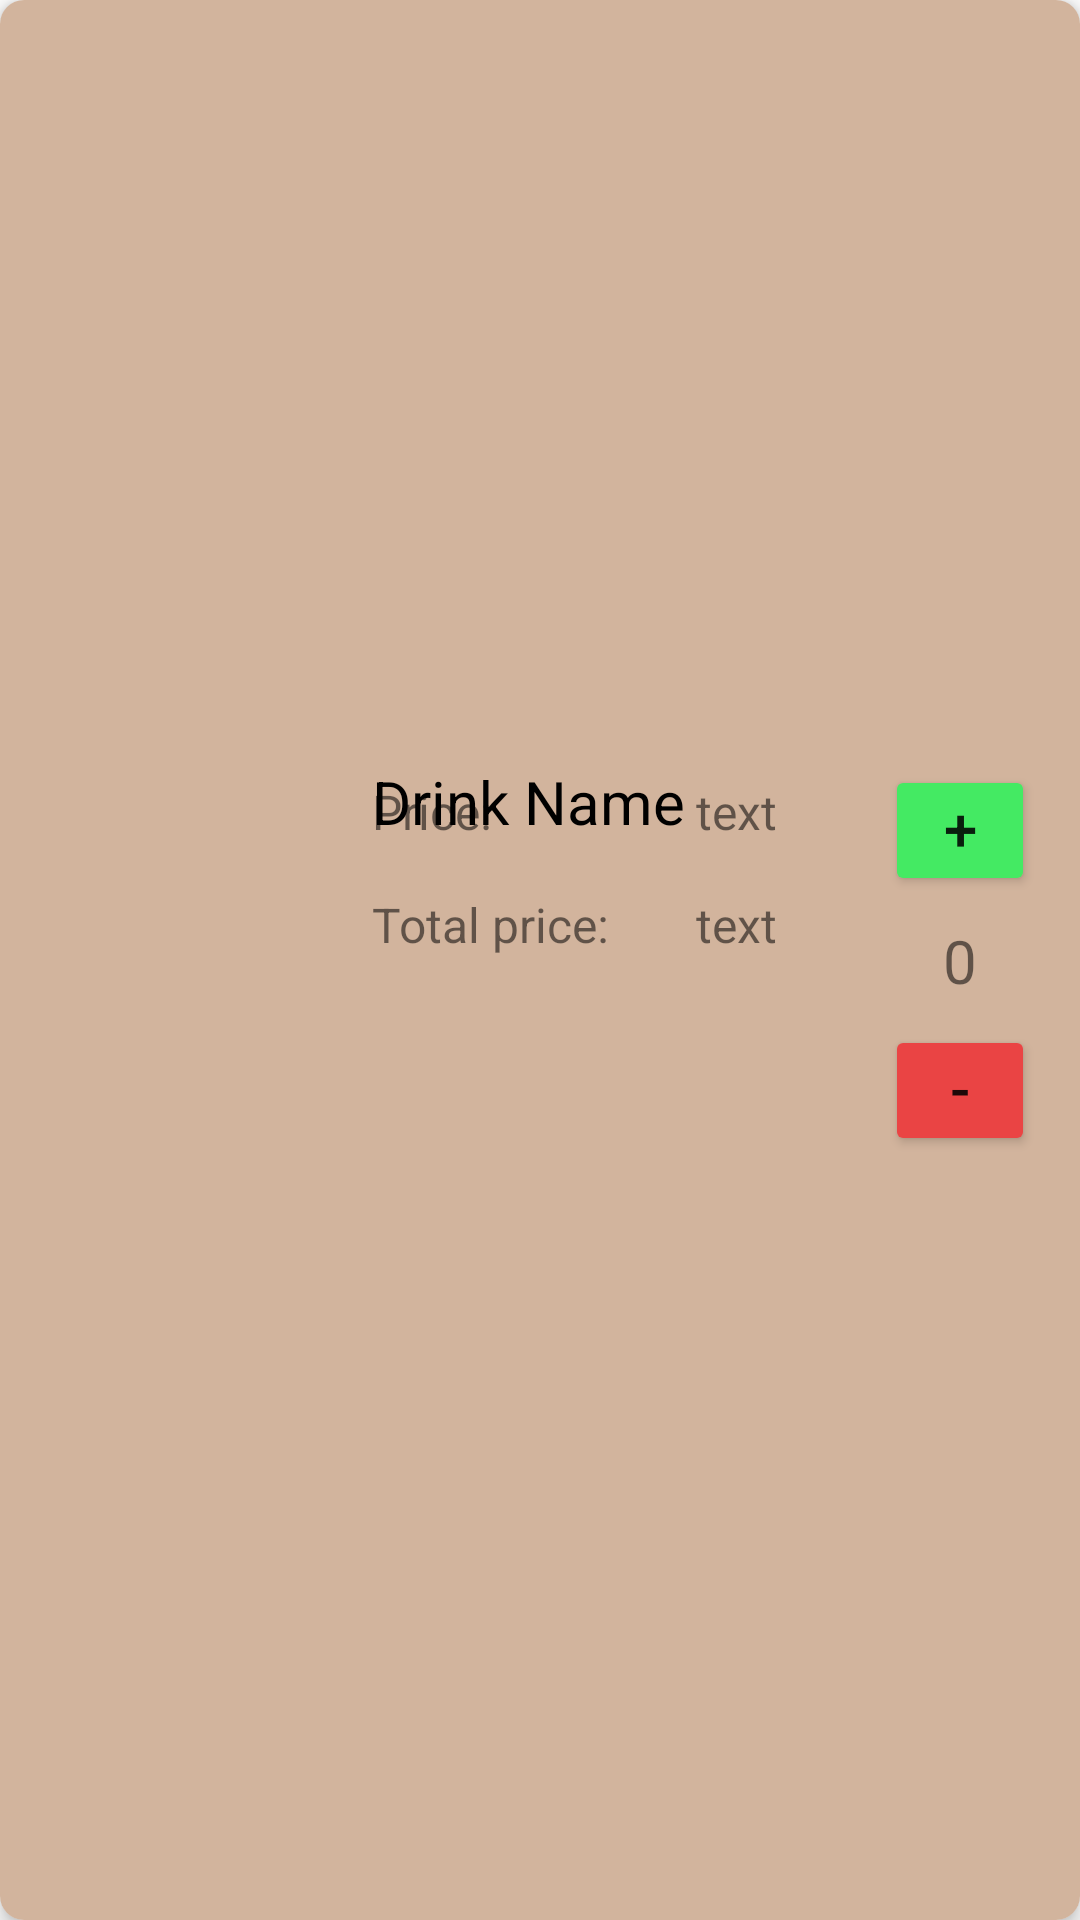

Layout XML and referenced resources for this Android screen:
<!-- AndroidManifest.xml: application theme Theme.OnlineWaiter -->
<!-- res/layout/order_drink_item.xml -->
<?xml version="1.0" encoding="utf-8"?>
<androidx.cardview.widget.CardView xmlns:android="http://schemas.android.com/apk/res/android"
    xmlns:app="http://schemas.android.com/apk/res-auto"
    android:layout_width="match_parent"
    android:layout_height="150dp"
    android:layout_margin="8dp"
    android:layout_marginBottom="16dp"
    app:cardCornerRadius="8dp"
    app:cardElevation="4dp"
    app:cardMaxElevation="8dp">

    <androidx.constraintlayout.widget.ConstraintLayout
        android:layout_width="match_parent"
        android:layout_height="match_parent"
        android:background="@color/cart_drink_card_view">

        <ImageView
            android:id="@+id/ivOrderDrinkImage"
            android:layout_width="100dp"
            android:layout_height="133dp"
            android:layout_marginStart="8dp"
            android:scaleType="centerCrop"
            app:layout_constraintBottom_toBottomOf="parent"
            app:layout_constraintStart_toStartOf="parent"
            app:layout_constraintTop_toTopOf="parent"  />

        <TextView
            android:id="@+id/tvOrderDrinkName"
            android:layout_width="0dp"
            android:layout_height="wrap_content"
            android:layout_alignParentBottom="true"
            android:layout_marginStart="16dp"
            android:layout_marginEnd="16dp"
            android:text="@string/order_drink_name_txt"
            android:textColor="@color/black"
            android:textSize="20sp"
            app:layout_constraintEnd_toStartOf="@+id/vglOrderThirdSection"
            app:layout_constraintStart_toStartOf="@+id/vglOrderFirstSection"
            app:layout_constraintTop_toTopOf="@+id/ivOrderDrinkImage" />

        <androidx.appcompat.widget.LinearLayoutCompat
            android:id="@+id/llOrderFirstColumn"
            android:layout_width="wrap_content"
            android:layout_height="wrap_content"
            android:layout_marginStart="16dp"
            android:orientation="vertical"
            app:layout_constraintBottom_toBottomOf="@+id/ivOrderDrinkImage"
            app:layout_constraintStart_toStartOf="@+id/vglOrderFirstSection"
            app:layout_constraintTop_toTopOf="@+id/hglOrderDivider">


            <TextView
                android:id="@+id/tvOrderDrinkPriceTxt"
                android:layout_width="wrap_content"
                android:layout_height="wrap_content"
                android:text="@string/order_drink_price_txt"
                android:textSize="16sp" />

            <TextView
                android:id="@+id/cart_drink_total_price"
                android:layout_width="wrap_content"
                android:layout_height="wrap_content"
                android:layout_marginTop="16dp"
                android:text="@string/order_drink_total_price_txt"
                android:textSize="16sp" />

        </androidx.appcompat.widget.LinearLayoutCompat>


        <androidx.appcompat.widget.LinearLayoutCompat
            android:id="@+id/llOrderSecondColumn"
            android:layout_width="0dp"
            android:layout_height="wrap_content"
            android:layout_marginStart="16dp"
            android:orientation="vertical"
            app:layout_constraintBottom_toBottomOf="@+id/llOrderFirstColumn"
            app:layout_constraintEnd_toStartOf="@+id/vglOrderThirdSection"
            app:layout_constraintStart_toStartOf="@+id/vglOrderSecondSection"
            app:layout_constraintTop_toTopOf="@+id/llOrderFirstColumn">

            <TextView
                android:id="@+id/tvOrderDrinkPrice"
                android:layout_width="wrap_content"
                android:layout_height="wrap_content"
                android:text="text"
                android:textSize="16sp" />

            <TextView
                android:id="@+id/tvOrderDrinkTotalPrice"
                android:layout_width="wrap_content"
                android:layout_height="wrap_content"
                android:layout_marginTop="16dp"
                android:text="text"
                android:textSize="16sp" />

        </androidx.appcompat.widget.LinearLayoutCompat>

        <androidx.constraintlayout.widget.Guideline
            android:id="@+id/vglOrderFirstSection"
            android:layout_width="wrap_content"
            android:layout_height="wrap_content"
            android:orientation="vertical"
            app:layout_constraintGuide_percent="0.3" />

        <androidx.constraintlayout.widget.Guideline
            android:id="@+id/vglOrderSecondSection"
            android:layout_width="wrap_content"
            android:layout_height="wrap_content"
            android:orientation="vertical"
            app:layout_constraintGuide_percent="0.6" />

        <androidx.constraintlayout.widget.Guideline
            android:id="@+id/vglOrderThirdSection"
            android:layout_width="wrap_content"
            android:layout_height="wrap_content"
            android:orientation="vertical"
            app:layout_constraintGuide_percent="0.8" />


        <androidx.constraintlayout.widget.Guideline
            android:id="@+id/hglOrderDivider"
            android:layout_width="wrap_content"
            android:layout_height="wrap_content"
            android:orientation="horizontal"
            app:layout_constraintGuide_percent="0.3" />

        <androidx.appcompat.widget.LinearLayoutCompat
            android:layout_width="50dp"
            android:layout_height="0dp"
            android:layout_marginEnd="8dp"
            android:gravity="center"
            android:orientation="vertical"
            app:layout_constraintBottom_toBottomOf="@+id/ivOrderDrinkImage"
            app:layout_constraintEnd_toEndOf="parent"
            app:layout_constraintStart_toStartOf="@+id/vglOrderThirdSection"
            app:layout_constraintTop_toTopOf="@+id/ivOrderDrinkImage">


            <Button
                android:id="@+id/btnOrderDrinkAdd"
                android:layout_width="match_parent"
                android:layout_height="wrap_content"
                android:backgroundTint="@color/green_positive"
                android:includeFontPadding="false"
                android:minWidth="0dp"
                android:minHeight="0dp"
                android:textAlignment="center"
                android:text="@string/drink_btn_add_placeholder"
                android:textSize="20sp" />

            <TextView
                android:id="@+id/tvOrderDrinkAmount"
                android:layout_width="match_parent"
                android:layout_height="wrap_content"
                android:layout_marginTop="8dp"
                android:layout_marginBottom="8dp"
                android:textAlignment="center"
                android:text="@string/drink_amount_placeholder"
                android:textSize="20sp" />

            <Button
                android:id="@+id/btnOrderDrinkRemove"
                android:layout_width="match_parent"
                android:layout_height="wrap_content"
                android:backgroundTint="@color/red_negative"
                android:includeFontPadding="false"
                android:minWidth="0dp"
                android:minHeight="0dp"
                android:text="@string/drink_btn_remove_placeholder"
                android:textAlignment="center"
                android:textSize="20sp"
                app:layout_constraintBottom_toBottomOf="parent"
                app:layout_constraintEnd_toEndOf="parent"
                app:layout_constraintStart_toStartOf="@+id/vglSecondSection" />

        </androidx.appcompat.widget.LinearLayoutCompat>


    </androidx.constraintlayout.widget.ConstraintLayout>


</androidx.cardview.widget.CardView>
<!-- resources referenced by this layout -->
<resources>
  <color name="black">#000</color>
  <color name="cart_drink_card_view">#EDCFAF96</color>
  <color name="green_positive">#44EA63</color>
  <color name="red_negative">#ea4444</color>
  <string name="drink_amount_placeholder" translatable="false">0</string>
  <string name="drink_btn_add_placeholder" translatable="false">+</string>
  <string name="drink_btn_remove_placeholder" translatable="false">-</string>
  <string name="order_drink_name_txt">Drink Name</string>
  <string name="order_drink_price_txt">Price: </string>
  <string name="order_drink_total_price_txt">Total price: </string>
  <style name="Theme.OnlineWaiter" parent="Theme.MaterialComponents.DayNight.NoActionBar">
          
          
          <item name="colorPrimary">@color/pewter_blue
          </item>       
          <item name="colorPrimaryVariant">@color/pewter_blue
          </item>    
          <item name="colorOnPrimary">@color/light_cyan</item>    
          
          
          <item name="colorSecondary">@color/tumbleweed</item>
          <item name="colorSecondaryVariant">@color/tumbleweed</item>
          <item name="colorOnSecondary">@color/light_cyan</item>
          
          <item name="colorAccent">@color/tumbleweed</item>
          
          <item name="android:statusBarColor">?attr/colorPrimaryVariant</item>
          
  
      </style>
  <color name="pewter_blue">#92ABB1</color>
  <color name="light_cyan">#DDFDFE</color>
  <color name="tumbleweed">#CFAF96</color>
</resources>
